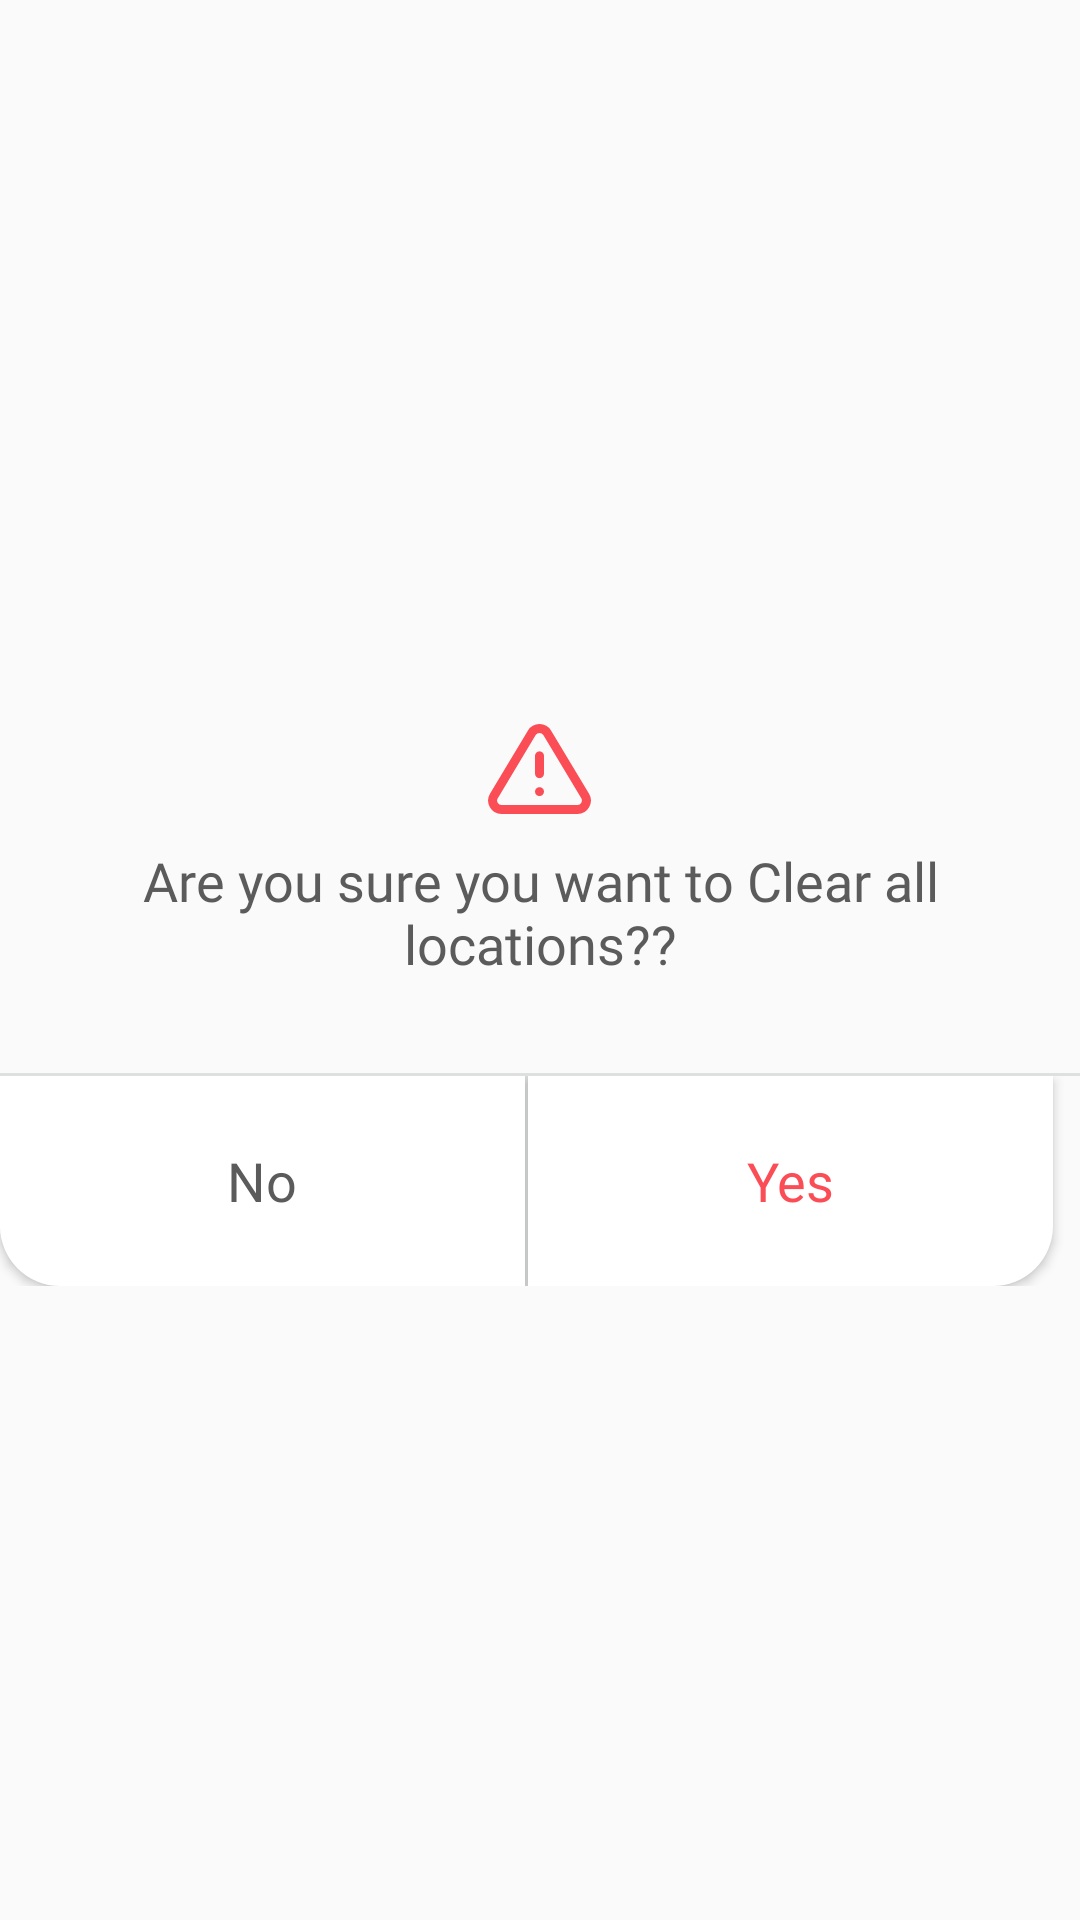

Write the Android layout XML for this screen, with the resource values it uses.
<!-- AndroidManifest.xml: application theme Theme.TimeDateConverter -->
<!-- res/layout/delete_allzone_dialog.xml -->
<?xml version="1.0" encoding="utf-8"?>
<LinearLayout xmlns:android="http://schemas.android.com/apk/res/android"
    xmlns:tools="http://schemas.android.com/tools"
    android:orientation="vertical"
    android:layout_width="350dp"
    android:layout_height="wrap_content"
    android:background="@drawable/alert_dialog_bg"
    android:layout_gravity="center"
    android:gravity="center">

    <LinearLayout
        android:layout_width="match_parent"
        android:layout_height="wrap_content"
        android:orientation="vertical">

        <ImageView
            android:layout_width="wrap_content"
            android:layout_height="wrap_content"
            android:layout_marginTop="30dp"
            android:src="@drawable/ic_alert"
            android:layout_gravity="center"/>

        <TextView
            android:layout_width="match_parent"
            android:layout_height="wrap_content"
            android:layout_marginTop="10dp"
            android:textAlignment="center"
            android:textSize="18sp"
            android:textColor="@color/alert_font_color"
            android:text="Are you sure you want to Clear all locations??"
            android:fontFamily="@font/roboto_bold"/>










    </LinearLayout>

    <View
        android:layout_width="match_parent"
        android:layout_height="1dp"
        android:background="#dee0df"
        android:layout_marginTop="31dp"/>

    <LinearLayout
        android:layout_width="match_parent"
        android:layout_height="wrap_content"
        android:orientation="horizontal">

        <Button
            android:id="@+id/noBtn_all_d"
            android:layout_width="175dp"
            android:layout_height="70dp"
            android:text="No"
            android:textSize="18sp"
            android:foreground="?android:attr/selectableItemBackground"
            android:background="@drawable/no_btn_bg"
            android:textColor="@color/alert_font_color"
            android:fontFamily="@font/roboto_bold"
            android:textAllCaps="false"/>
        <View
            android:layout_width="1dp"
            android:layout_height="match_parent"
            android:background="#dee0df" />

        <Button
            android:id="@+id/yesBtn_all_d"
            android:layout_width="175dp"
            android:layout_height="70dp"
            android:text="Yes"
            android:textSize="18sp"
            android:foreground="?android:attr/selectableItemBackground"
            android:background="@drawable/yes_btn_bg"
            android:textColor="@color/alert_yes_btn_color"
            android:fontFamily="@font/roboto_bold"
            android:textAllCaps="false"/>

    </LinearLayout>

</LinearLayout>
<!-- resources referenced by this layout -->
<resources>
  <color name="alert_font_color">#5b5b5b</color>
  <color name="alert_yes_btn_color">#fb4d56</color>
  <!-- drawable ic_alert (drawable) -->
  <vector xmlns:android="http://schemas.android.com/apk/res/android"
      android:width="34.432dp"
      android:height="30.154dp"
      android:viewportWidth="34.432"
      android:viewportHeight="30.154">
    <path
        android:pathData="M14.65,2.944 L1.945,24.154A3,3 0,0 0,4.515 28.654L29.915,28.654A3,3 0,0 0,32.485 24.154L19.78,2.944a3,3 0,0 0,-5.13 0Z"
        android:strokeLineJoin="round"
        android:strokeWidth="3"
        android:fillColor="#00000000"
        android:strokeColor="#fb4d56"
        android:strokeLineCap="round"/>
    <path
        android:pathData="M17.215,10.654v6"
        android:strokeLineJoin="round"
        android:strokeWidth="3"
        android:fillColor="#00000000"
        android:strokeColor="#fb4d56"
        android:strokeLineCap="round"/>
    <path
        android:pathData="M17.215,22.654h0"
        android:strokeLineJoin="round"
        android:strokeWidth="3"
        android:fillColor="#00000000"
        android:strokeColor="#fb4d56"
        android:strokeLineCap="round"/>
  </vector>
  <!-- drawable no_btn_bg (drawable) -->
  <?xml version="1.0" encoding="utf-8"?>
  <shape xmlns:android="http://schemas.android.com/apk/res/android">
      <solid android:color="@color/white"/>
      <corners android:bottomLeftRadius="20dp"/>
  </shape>
  <!-- drawable yes_btn_bg (drawable) -->
  <?xml version="1.0" encoding="utf-8"?>
  <shape xmlns:android="http://schemas.android.com/apk/res/android">
      <solid android:color="@color/white"/>
      <corners android:bottomRightRadius="20dp"/>
  </shape>
  <style name="Theme.TimeDateConverter" parent="Theme.AppCompat.DayNight.NoActionBar">
          
          <item name="colorPrimary">@color/purple_500</item>
          <item name="colorPrimaryVariant">@color/app_bg_color</item>
          <item name="colorOnPrimary">@color/white</item>
          
          <item name="colorSecondary">@color/teal_200</item>
          <item name="colorSecondaryVariant">@color/teal_700</item>
          <item name="colorOnSecondary">@color/black</item>
          
          <item name="android:statusBarColor" tools:targetApi="l">?attr/colorPrimaryVariant</item>
          
      </style>
  <color name="white">#FFFFFF</color>
  <color name="purple_500">#f5f8fb</color>
  <color name="app_bg_color">#2dc992</color>
  <color name="teal_200">#FF03DAC5</color>
  <color name="teal_700">#FF018786</color>
  <color name="black">#FF000000</color>
</resources>
